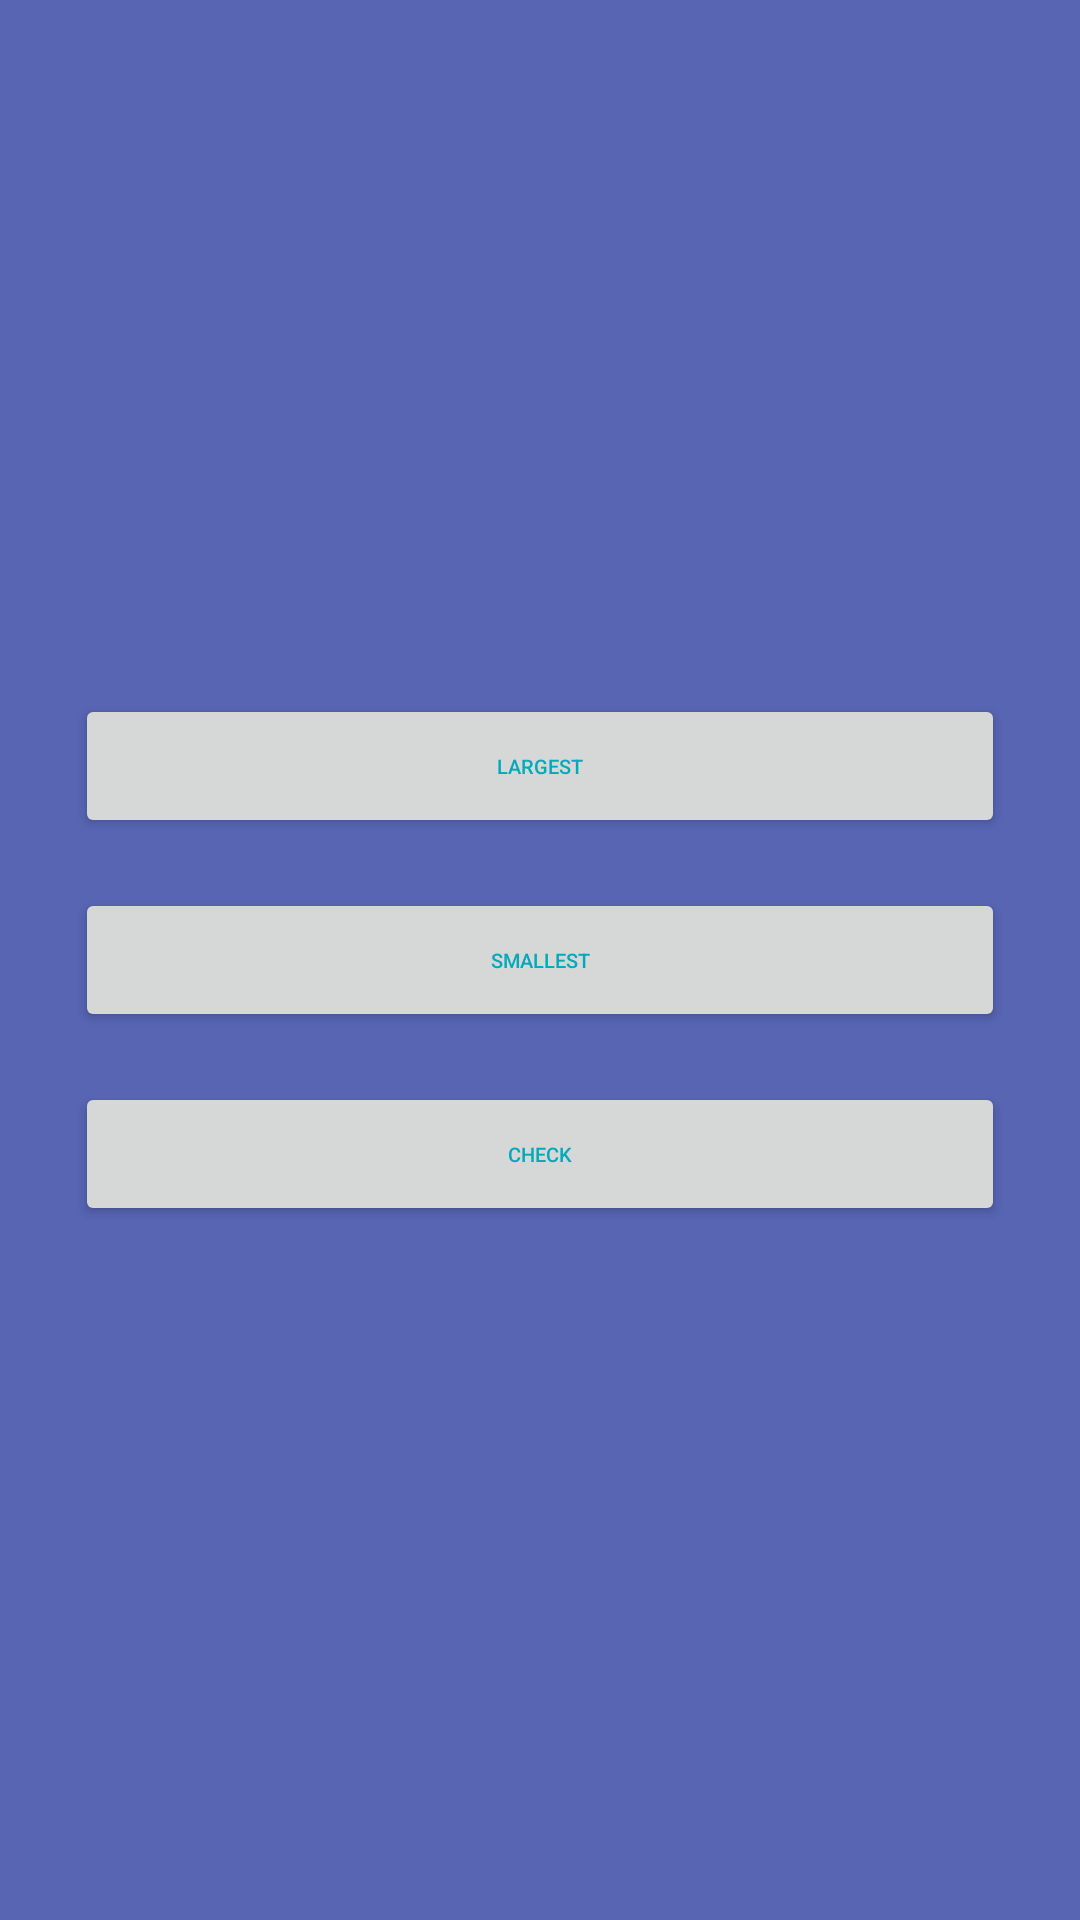

The Android layout XML behind this screen, and the referenced resources:
<!-- AndroidManifest.xml: application theme Theme.Arithmeticapp -->
<!-- res/layout/activity_main.xml -->
<LinearLayout android:layout_height="match_parent"
    android:layout_width="match_parent"
    android:orientation="vertical"
    android:background="#5765B3"
    android:gravity="center"
    android:padding="50px"
    xmlns:android="http://schemas.android.com/apk/res/android">
    <androidx.appcompat.widget.AppCompatButton
        android:layout_width="match_parent"
        android:layout_height="wrap_content"
        android:text="Largest"
        android:textColor="#00aabb"
        android:textSize="20px"
        android:id="@+id/large"
        android:layout_margin="25px"
        />
    <androidx.appcompat.widget.AppCompatButton
        android:layout_width="match_parent"
        android:layout_height="wrap_content"
        android:text="Smallest"
        android:textColor="#00aabb"
        android:textSize="20px"
        android:id="@+id/small"
        android:layout_margin="25px"
        />
    <androidx.appcompat.widget.AppCompatButton
        android:layout_width="match_parent"
        android:layout_height="wrap_content"
        android:text="Check"
        android:textColor="#00aabb"
        android:textSize="20px"
        android:id="@+id/evodd"
        android:layout_margin="25px"
        />
</LinearLayout>
<!-- resources referenced by this layout -->
<resources>
  <style name="Theme.Arithmeticapp" parent="Base.Theme.Arithmeticapp" />
  <style name="Base.Theme.Arithmeticapp" parent="Theme.Material3.DayNight.NoActionBar">
          
          
      </style>
</resources>
